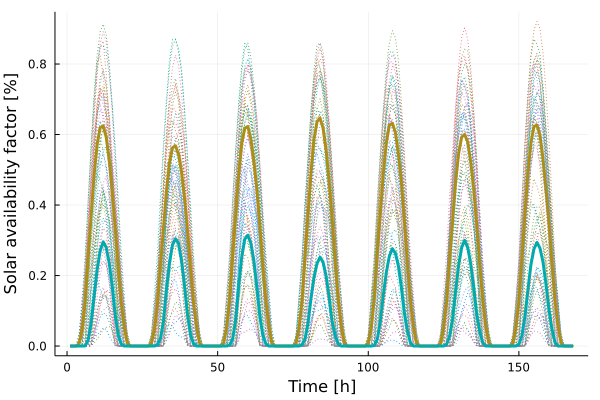

The table this chart was drawn from, first rows:
x1, x2
0.0, 0.0
0.0, 0.0
8.4e-5, 0.0
0.006445, 0.0
0.04693, 6.8e-7
0.1244, 0.0004876
0.25, 0.01657
0.3691, 0.06402
0.4864, 0.1414
0.5724, 0.2164
0.6198, 0.2706
0.624, 0.2956
0.5926, 0.28
0.5284, 0.2356
0.4381, 0.1684
0.3345, 0.08616
0.2215, 0.03092
0.1227, 0.005992
0.05339, 3.046e-5
0.008626, 0.0
3.168e-5, 0.0
0.0, 0.0
0.0, 0.0
0.0, 0.0
0.0, 0.0
0.0, 0.0
0.0001003, 0.0
0.007629, 0.0
0.04534, 4.67e-6
0.1152, 0.00339
0.2266, 0.02102
0.3321, 0.06823
0.439, 0.16
0.5197, 0.2358
0.5623, 0.2865
0.568, 0.3044
0.5444, 0.2917
0.494, 0.2425
0.4204, 0.171
0.3246, 0.08766
0.2183, 0.0313
0.1208, 0.006352
0.05406, 4.012e-5
0.008847, 0.0
3.461e-5, 0.0
0.0, 0.0
0.0, 0.0
0.0, 0.0
0.0, 0.0
0.0, 0.0
0.0001183, 0.0
0.008935, 0.0
0.05218, 4.88e-6
0.1287, 0.002865
0.2525, 0.02063
0.3707, 0.07525
0.4854, 0.1708
0.5753, 0.2528
0.6181, 0.3031
0.6226, 0.3145
... 108 more rows
